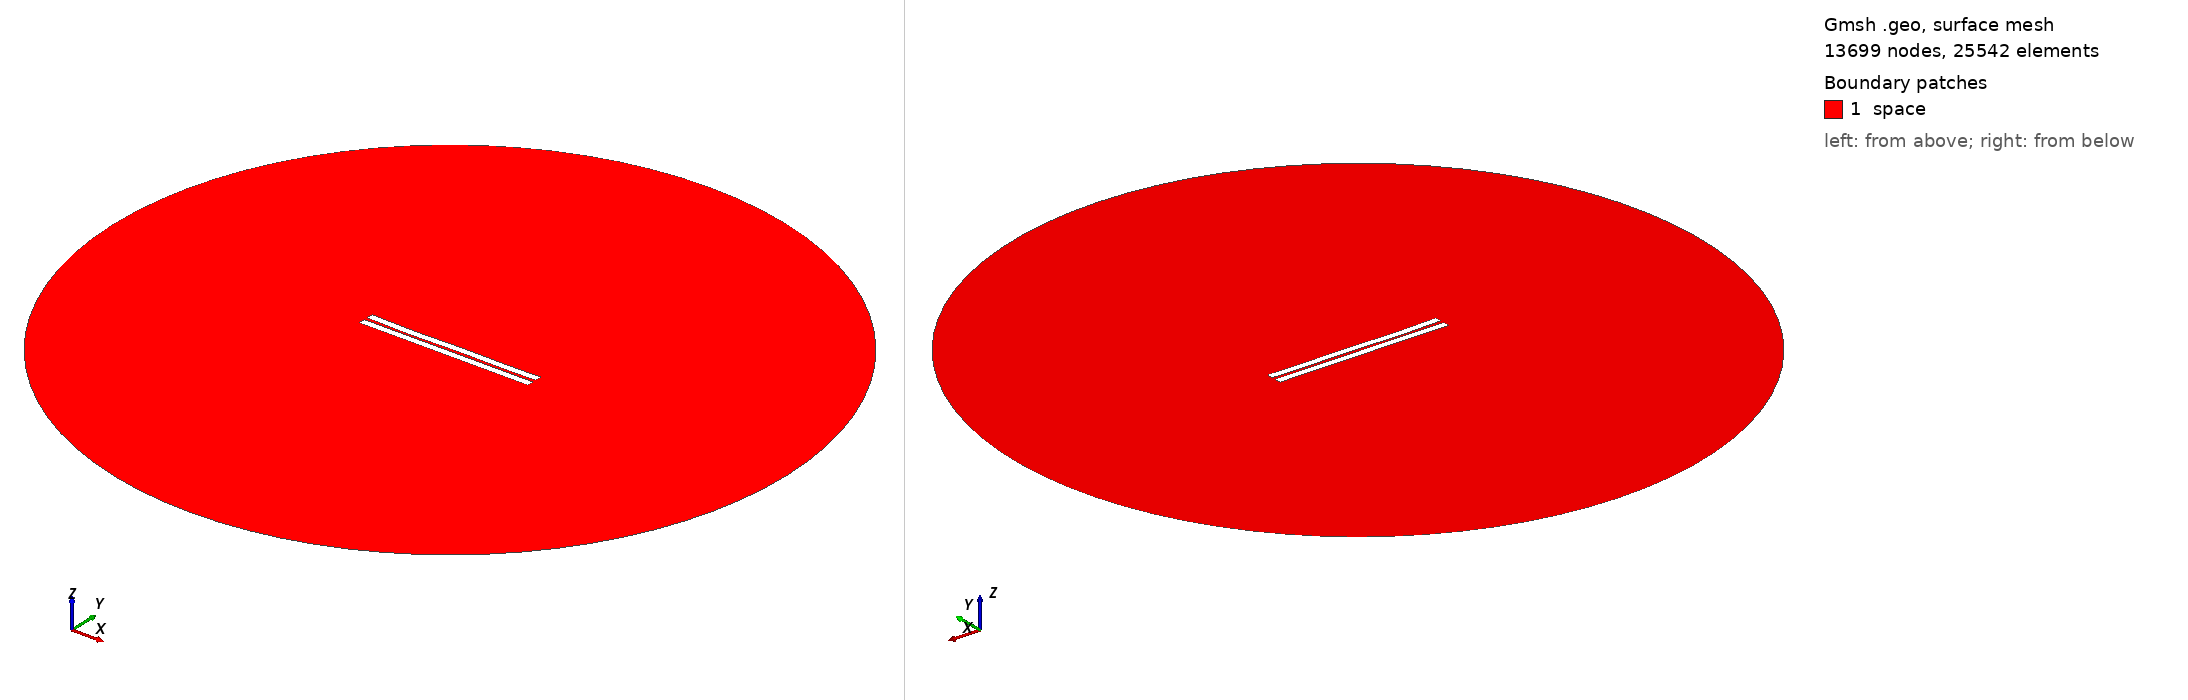

Gmsh geometry script, surface-meshed: 13699 nodes, 25542 surface elements. Boundary patches (legend numbers): 1 space. Left view from above one corner, right view from below the opposite corner. Legend entries are the model's physical surfaces. The drawing asked Gmsh for element sizes between 1% and 20% of the model's largest extent; the script's own settings can give other sizes.

=== 6.geo (drawn) ===
//---------------------------------------
// Geometry kernel
//---------------------------------------

SetFactory("OpenCASCADE");



//---------------------------------------
// Parameters of the geometry
//---------------------------------------

// Overetch of the upper plate
overetch = 0.0;

// Distance between the plates
distance = 2.0555555555555554;

// Discretization over the x axis (for the deformation)
nx = 50; 

// Length of the plate
L = 100 - overetch; 

// Number of modes
n = 4; 

// 1st mode coefficient
coeff(1) = -0.15;
beta(1) = 0.596864 * 3.1415926535 / L;

// 2nd mode coefficient
coeff(2) = -0.15;
beta(2) = 1.49418 * 3.1415926535 / L;

// 3rd mode coefficient
coeff(3) = -0.15;
beta(3) = 2.50025 * 3.1415926535 / L;

// 4th mode coefficient
coeff(4) = -0.15;
beta(4) = 3.49999 * 3.1415926535 / L;



//---------------------------------------
// Upper plate (deformed rectangle)
//---------------------------------------

// Coordiantes of the upper plate
xmin = -50;
xmax = 50 - overetch;

// Height of the upper plate
yheight = 4 - 2 * overetch;

// Indexes of the points
UpperID[] = {};
LowerID[] = {};
LeftID[] = {};
RightID[] = {};

// Point index
p = 1;

// Horizontal edges
For i In {1:nx}
    x = xmin + (i-1)*(xmax - xmin)/(nx-1);

    y_bottom = distance / 2 + overetch;
    For j In {1:n}
        C = (Cosh(beta(j)*L) + Cos(beta(j)*L)) / (Sinh(beta(j)*L) + Sin(beta(j)*L));
        y_bottom  = y_bottom + coeff(j) * (Cosh(beta(j)*(x+50)) - Cos(beta(j)*(x+50)) - C * (Sinh(beta(j)*(x+50)) - Sin(beta(j)*(x+50))));
    EndFor

    y_top = y_bottom + yheight;

    Point(p) = {x, y_top, 0, 1.0};
    UpperID[i] = p;
    p = p + 1;

    Point(p) = {x, y_bottom, 0, 1.0};
    LowerID[i] = p;
    p = p + 1;
EndFor

// Create point lists
UpperPts[] = {}; LowerPts[] = {};
For i In {1:nx}
  UpperPts[] += {UpperID[i]};
  LowerPts[] += {LowerID[i]};
EndFor

// Build splines
Spline(1) = {UpperPts[]};
Spline(2) = {LowerPts[]};
Line(3) = {LowerPts[nx-1], UpperPts[nx-1]};
Line(4) = {LowerPts[0], UpperPts[0]};

// Build the plane surface
Curve Loop(1) = {2, 3, -1, -4};
Plane Surface(1) = {1};



//---------------------------------------
// Lower plate (rectangle)
//---------------------------------------

// Vertices
Point(1001) = {-50, -1, 0, 1.0};
Point(1002) = { 50, -1, 0, 1.0};
Point(1003) = { 50,  -5, 0, 1.0};
Point(1004) = {-50,  -5, 0, 1.0};

// Edges
Line(5) = {1001, 1002};
Line(6) = {1002, 1003};
Line(7) = {1003, 1004};
Line(8) = {1004, 1001};

// Plane surface
Line Loop(2) = {5, 6, 7, 8};
Plane Surface(2) = {2}; 



//---------------------------------------
// Outer (fictious) boundary
//---------------------------------------

// Points
Point(1005) = {0, 0, 0};       // Center
Point(1006) = {200, 0, 0};     // Start point
Point(1007) = {0, 200, 0};     // 90 degrees
Point(1008) = {-200, 0, 0};    // 180 degrees
Point(1009) = {0, -200, 0};    // 270 degrees

// Circle arcs (each needs start, center, end)
Circle(9) = {1006, 1005, 1007};
Circle(10) = {1007, 1005, 1008};
Circle(11) = {1008, 1005, 1009};
Circle(12) = {1009, 1005, 1006};

// Plane surface for the entire domain
Curve Loop(3) = {9, 10, 11, 12};
Surface(3) = {3};

// Subtract the plates from the whole domain to obtain the actual domain where we want to solve the equations
BooleanDifference{ Surface{3}; Delete; }{ Surface{1}; Surface{2}; Delete; }




//---------------------------------------
// Transfinite Lines/Curves
//---------------------------------------

// Set the number of points on the boundaries
r = 12;
d = 0.15;

// Plates
Transfinite Curve {1} = 50*r/4 Using Progression 1;
Transfinite Line {2} = 50*r Using Progression 1;
Transfinite Curve {3, 4} = 2*r Using Progression 1+d;
Transfinite Line {5} = 50*r Using Progression 1;
Transfinite Line {7} = 50*r/4 Using Progression 1;
Transfinite Line {6} = 2*r Using Progression 1+d;
Transfinite Line {8} = 2*r Using Progression 1-d;

// Outer boundary
Transfinite Line {9, 10, 11, 12} = 20 Using Progression 1;



//---------------------------------------
// Physical groups
//---------------------------------------                

// Physical curves (boundaries)
Physical Line("force_segment", 10) = {2};
Physical Line("upper_plate", 11) = {1, 3, 4};
Physical Line("lower_plate", 12) = {5, 6, 7, 8};
Physical Line("boundary", 20) = {9, 10, 11, 12};

// Physical Surfaces
Physical Surface("space", 30) = {3};



//---------------------------------------
// 6. Generate the Mesh
//---------------------------------------

// 2D mesh generation
Mesh 2;
